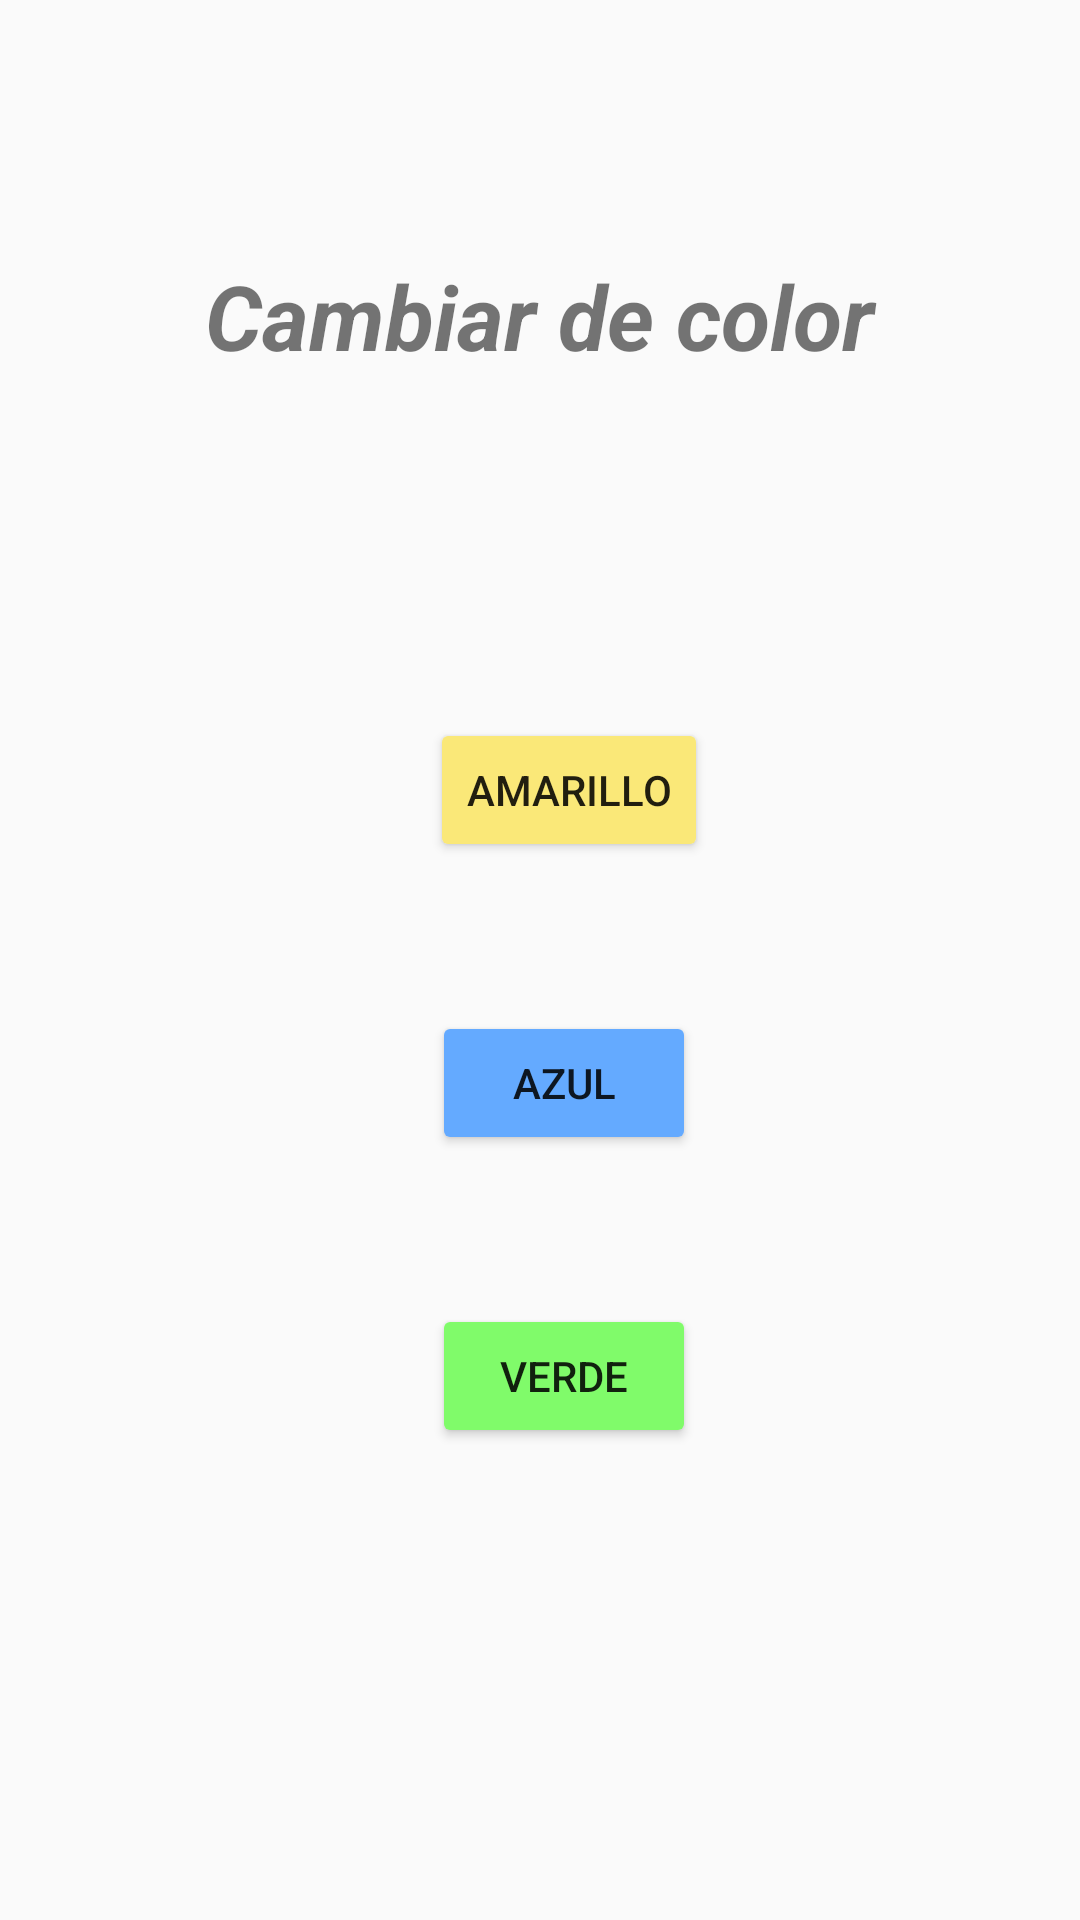

Reconstruct the res/layout file that produces this screen, plus the resources it refers to.
<!-- AndroidManifest.xml: application theme Theme.Pareja_Ramirez_Victor_Datos -->
<!-- res/layout/activity_color.xml -->
<?xml version="1.0" encoding="utf-8"?>
<androidx.constraintlayout.widget.ConstraintLayout xmlns:android="http://schemas.android.com/apk/res/android"
    xmlns:app="http://schemas.android.com/apk/res-auto"
    xmlns:tools="http://schemas.android.com/tools"
    android:layout_width="match_parent"
    android:layout_height="match_parent"
    tools:context=".Ejercicio1.Opciones.ColorActivity">

    <TextView
        android:id="@+id/textView"
        android:layout_width="301dp"
        android:layout_height="45dp"
        android:text="Cambiar de color"
        android:textAlignment="center"
        android:textSize="30sp"
        android:textStyle="bold|italic"
        app:layout_constraintBottom_toBottomOf="parent"
        app:layout_constraintEnd_toEndOf="parent"
        app:layout_constraintHorizontal_bias="0.498"
        app:layout_constraintStart_toStartOf="parent"
        app:layout_constraintTop_toTopOf="parent"
        app:layout_constraintVertical_bias="0.143" />

    <Button
        android:id="@+id/redButton"
        android:layout_width="wrap_content"
        android:layout_height="wrap_content"
        android:backgroundTint="#FFFAE878"
        android:text="Amarillo"
        app:layout_constraintBottom_toBottomOf="parent"
        app:layout_constraintEnd_toEndOf="parent"
        app:layout_constraintHorizontal_bias="0.536"
        app:layout_constraintStart_toStartOf="parent"
        app:layout_constraintTop_toTopOf="parent"
        app:layout_constraintVertical_bias="0.404" />

    <Button
        android:id="@+id/blueButton"
        android:layout_width="wrap_content"
        android:layout_height="wrap_content"
        android:backgroundTint="#64AAFF"
        android:text="Azul"
        app:layout_constraintBottom_toBottomOf="parent"
        app:layout_constraintEnd_toEndOf="parent"
        app:layout_constraintHorizontal_bias="0.529"
        app:layout_constraintStart_toStartOf="parent"
        app:layout_constraintTop_toTopOf="parent"
        app:layout_constraintVertical_bias="0.569" />

    <Button
        android:id="@+id/greenButton"
        android:layout_width="wrap_content"
        android:layout_height="wrap_content"
        android:backgroundTint="#80FB6A"
        android:text="Verde"
        app:layout_constraintBottom_toBottomOf="parent"
        app:layout_constraintEnd_toEndOf="parent"
        app:layout_constraintHorizontal_bias="0.529"
        app:layout_constraintStart_toStartOf="parent"
        app:layout_constraintTop_toTopOf="parent"
        app:layout_constraintVertical_bias="0.734" />
</androidx.constraintlayout.widget.ConstraintLayout>
<!-- resources referenced by this layout -->
<resources>
  <style name="Theme.Pareja_Ramirez_Victor_Datos" parent="Theme.AppCompat.Light.NoActionBar">
          
          <item name="colorPrimary">@color/purple_500</item>
          <item name="colorPrimaryVariant">@color/purple_700</item>
          <item name="colorOnPrimary">@color/white</item>
          
          <item name="colorSecondary">@color/teal_200</item>
          <item name="colorSecondaryVariant">@color/teal_700</item>
          <item name="colorOnSecondary">@color/black</item>
          
          <item name="android:statusBarColor" tools:targetApi="l">?attr/colorPrimaryVariant</item>
          
          <item name="windowActionBar">true</item>
          <item name="windowNoTitle">true</item>
      </style>
  <color name="purple_500">#FF6200EE</color>
  <color name="purple_700">#FF3700B3</color>
  <color name="white">#FFFFFFFF</color>
  <color name="teal_200">#FF03DAC5</color>
  <color name="teal_700">#FF018786</color>
  <color name="black">#FF000000</color>
</resources>
